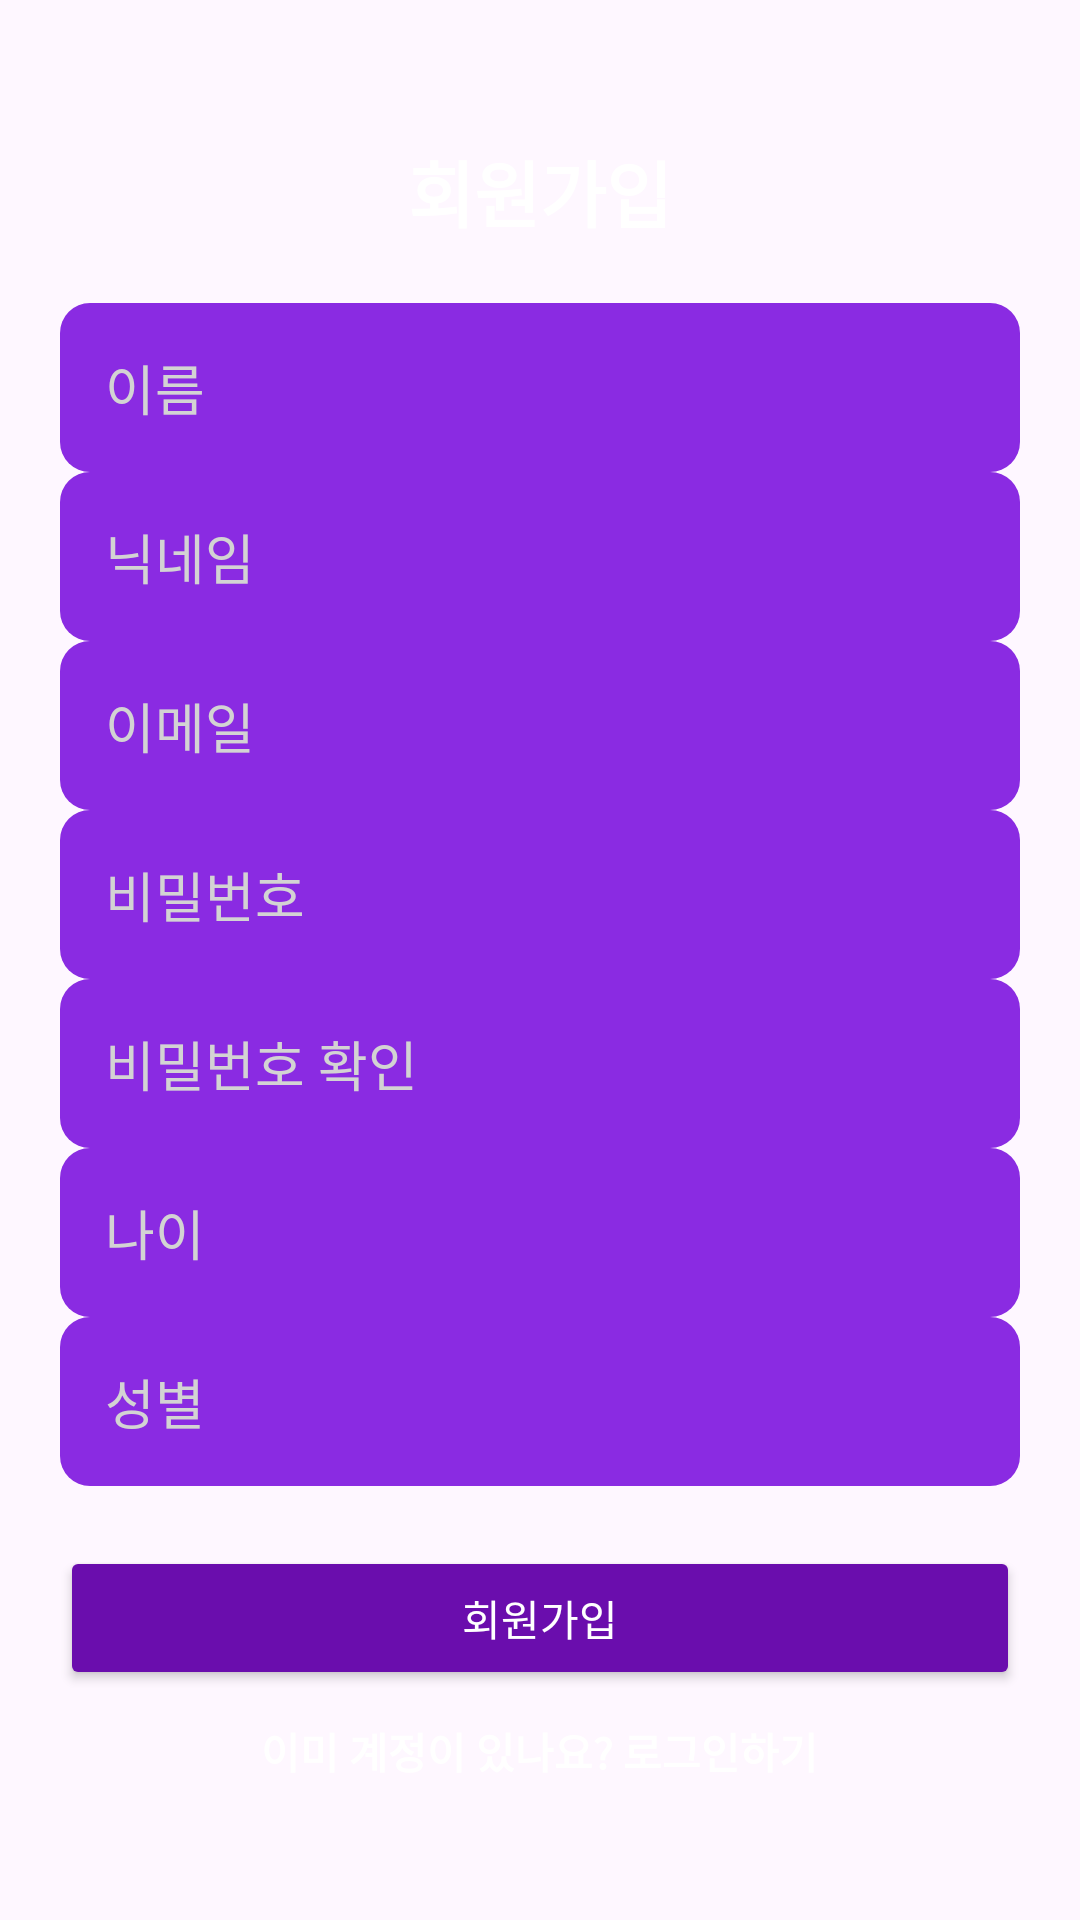

This screen was rendered from an Android layout file. Write that file and the resources it references.
<!-- AndroidManifest.xml: application theme Theme.Roomi -->
<!-- res/layout/activity_sign_up.xml -->
<?xml version="1.0" encoding="utf-8"?>
<LinearLayout xmlns:android="http://schemas.android.com/apk/res/android"
    android:layout_width="match_parent"
    android:layout_height="match_parent"
    android:orientation="vertical"
    android:gravity="center"
    android:padding="20dp"
    android:background="@drawable/bg_night_sky">

    
    <TextView
        android:layout_width="wrap_content"
        android:layout_height="wrap_content"
        android:text="회원가입"
        android:textSize="24sp"
        android:textColor="@android:color/white"
        android:textStyle="bold"
        android:paddingBottom="20dp"/>

    <EditText
        android:id="@+id/etSignUpName"
        android:layout_width="match_parent"
        android:layout_height="wrap_content"
        android:hint="이름"
        android:background="@drawable/edittext_background"
        android:padding="15dp"
        android:textColor="@android:color/black"
        android:textColorHint="@color/light_gray"/>

    <EditText
        android:id="@+id/etSignUpNickname"
        android:layout_width="match_parent"
        android:layout_height="wrap_content"
        android:hint="닉네임"
        android:background="@drawable/edittext_background"
        android:padding="15dp"
        android:textColor="@android:color/black"
        android:textColorHint="@color/light_gray"/>

    
    <EditText
        android:id="@+id/etSignUpEmail"
        android:layout_width="match_parent"
        android:layout_height="wrap_content"
        android:hint="이메일"
        android:background="@drawable/edittext_background"
        android:padding="15dp"
        android:textColor="@android:color/black"
        android:textColorHint="@color/light_gray"/>

    
    <EditText
        android:id="@+id/etSignUpPassword"
        android:layout_width="match_parent"
        android:layout_height="wrap_content"
        android:hint="비밀번호"
        android:background="@drawable/edittext_background"
        android:padding="15dp"
        android:textColor="@android:color/black"
        android:textColorHint="@color/light_gray"
        android:inputType="textPassword"/>

    
    <EditText
        android:id="@+id/etConfirmPassword"
        android:layout_width="match_parent"
        android:layout_height="wrap_content"
        android:hint="비밀번호 확인"
        android:background="@drawable/edittext_background"
        android:padding="15dp"
        android:textColor="@android:color/black"
        android:textColorHint="@color/light_gray"
        android:inputType="textPassword"/>

    <EditText
        android:id="@+id/etSignUpAge"
        android:layout_width="match_parent"
        android:layout_height="wrap_content"
        android:hint="나이"
        android:background="@drawable/edittext_background"
        android:padding="15dp"
        android:textColor="@android:color/black"
        android:textColorHint="@color/light_gray"/>

    <EditText
        android:id="@+id/etSignUpSex"
        android:layout_width="match_parent"
        android:layout_height="wrap_content"
        android:hint="성별"
        android:background="@drawable/edittext_background"
        android:padding="15dp"
        android:textColor="@android:color/black"
        android:textColorHint="@color/light_gray"/>

    
    <Button
        android:id="@+id/btnSignUp"
        android:layout_width="match_parent"
        android:layout_height="wrap_content"
        android:text="회원가입"
        android:backgroundTint="@color/purple"
        android:textColor="@android:color/white"
        android:layout_marginTop="20dp"/>

    
    <TextView
        android:id="@+id/tvGoToLogin"
        android:layout_width="wrap_content"
        android:layout_height="wrap_content"
        android:text="이미 계정이 있나요? 로그인하기"
        android:textSize="14sp"
        android:textColor="@android:color/white"
        android:paddingTop="10dp"
        android:textStyle="bold"/>

</LinearLayout>
<!-- resources referenced by this layout -->
<resources>
  <color name="light_gray">#D3D3D3</color>
  <color name="purple">#6A0DAD</color>
  <!-- drawable bg_night_sky (drawable) -->
  <bitmap xmlns:android="http://schemas.android.com/apk/res/android"
      android:src="@drawable/background_night"
      android:tileMode="disabled" />
  <!-- drawable edittext_background (drawable) -->
  <shape xmlns:android="http://schemas.android.com/apk/res/android"
      android:shape="rectangle">
      <solid android:color="@color/purple_light"/>
      <corners android:radius="10dp"/>
      <padding android:left="16dp" android:right="16dp"/>
  </shape>
  <style name="Theme.Roomi" parent="Base.Theme.Roomi" />
  <color name="purple_light">#8A2BE2</color>
  <style name="Base.Theme.Roomi" parent="Theme.Material3.DayNight.NoActionBar">
          
          
      </style>
</resources>
